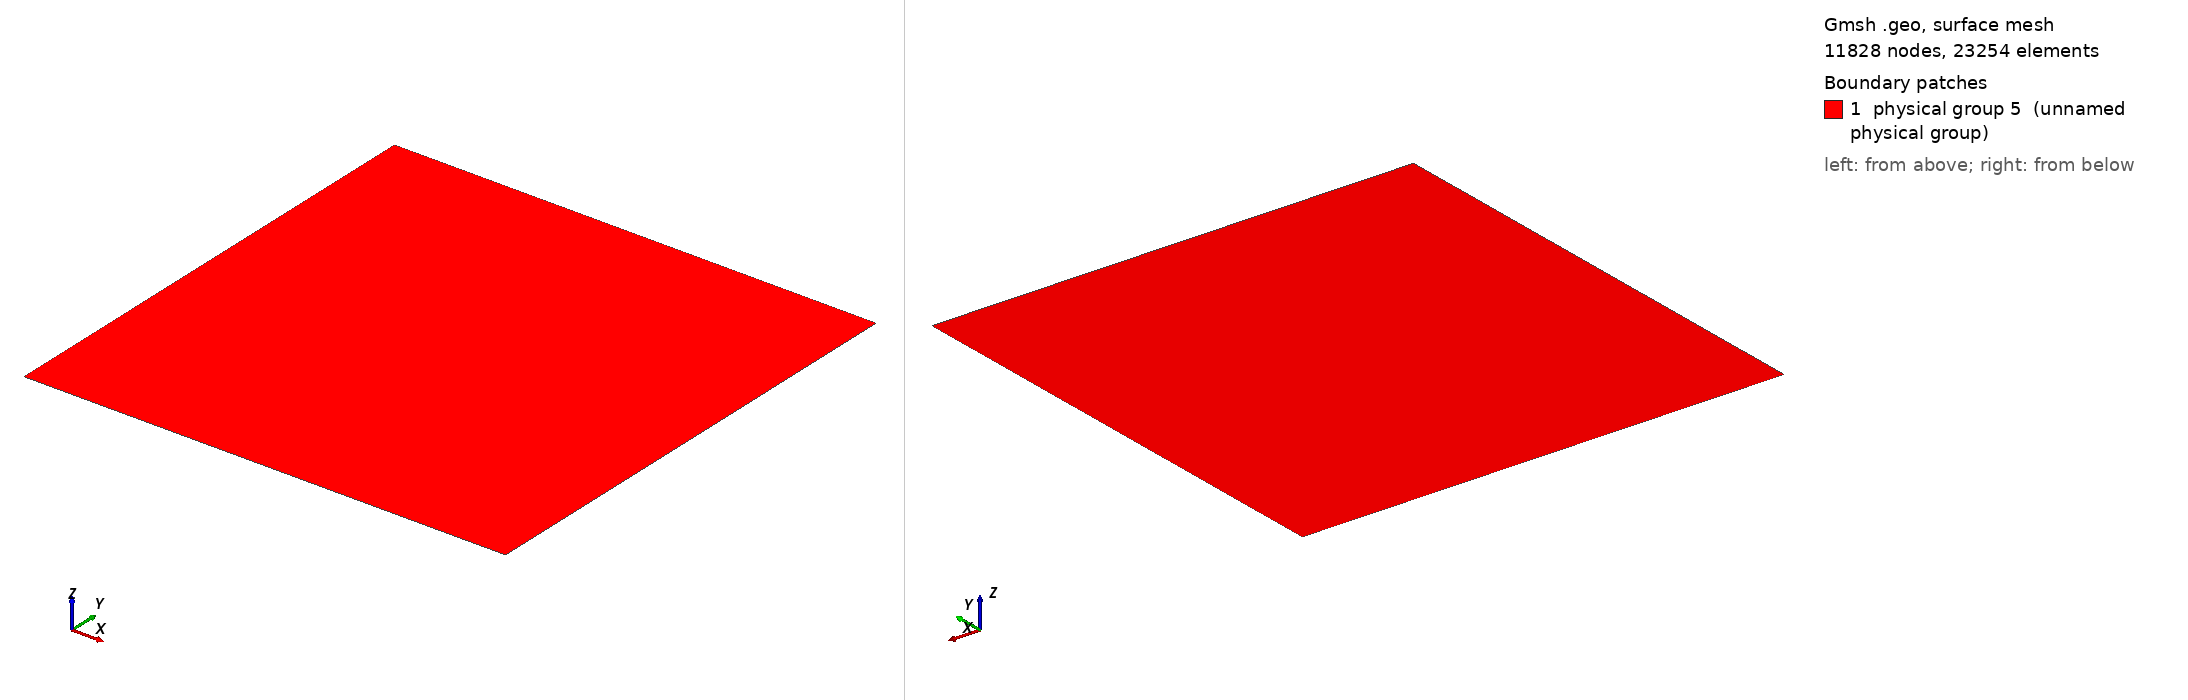

Gmsh geometry script, surface-meshed: 11828 nodes, 23254 surface elements. Boundary patches (legend numbers): 1 physical group 5 (unnamed physical group). Left view from above one corner, right view from below the opposite corner. Legend entries are the model's physical surfaces. The drawing asked Gmsh for element sizes between 1% and 20% of the model's largest extent; the script's own settings can give other sizes.

=== lake2394_d25km_r2500m_fine.geo (drawn) ===
// slabnewt_patch_donuts.geo — core → donut1 → donut2 → coarse

// core → donut1 → donut2 → coarse, compatible with Gmsh 4.4.1

Mesh.Algorithm = 5; // Delaunay

// ---- Mesh sizes ----
lc    = 100.0;   // coarse/global size (outermost)
lcc1  = 40.0;   // inner core size
lcc2  = 20.0;    // donut-1 size (fine ring)
lcc3  = 40.0;   // donut-2 size (blend ring)

// ---- Domain ----
L = 24750.0; //
Point(1) = {0,  0,  0, lc};
Point(2) = {L,  0,  0, lc};
Point(3) = {L,  L,  0, lc};
Point(4) = {0,  L,  0, lc};
Line(1) = {1,2};
Line(2) = {2,3};
Line(3) = {3,4};
Line(4) = {4,1};
Line Loop(10) = {1,2,3,4};
Plane Surface(20) = {10};

// ---- Physical tags ----
Physical Line(1) = {1}; // bottom
Physical Line(2) = {2}; // right
Physical Line(3) = {3}; // top
Physical Line(4) = {4}; // left
Physical Surface(5) = {20}; // single body

// ---- Core + Donut parameters ----
xc = L/2; yc = L/2;
r_core = 1500.0;
annulus1_thickness = 2000.0; // R1..R2 (donut-1)
annulus2_thickness = 2000.0; // R2..R3 (donut-2)

R1 = r_core;
R2 = r_core + annulus1_thickness;
R3 = r_core + annulus1_thickness + annulus2_thickness;

// ===============================
// Core: r <= R1 → lcc1 ; else lc
Field[1] = Ball;
Field[1].XCenter = xc; Field[1].YCenter = yc; Field[1].ZCenter = 0;
Field[1].Radius  = R1;
Field[1].VIn  = lcc1;
Field[1].VOut = lc;

// ===============================
// Donut-1 (R1..R2) → lcc2, else lc
Field[2] = Ball; // outer bound (<= R2 -> lcc2)
Field[2].XCenter = xc; Field[2].YCenter = yc; Field[2].ZCenter = 0;
Field[2].Radius  = R2;
Field[2].VIn  = lcc2;
Field[2].VOut = lc;

Field[3] = Ball; // inner bound (<= R1 -> lc, > R1 -> lcc2)
Field[3].XCenter = xc; Field[3].YCenter = yc; Field[3].ZCenter = 0;
Field[3].Radius  = R1;
Field[3].VIn  = lc;
Field[3].VOut = lcc2;

Field[4] = Max;                // lcc2 in R1..R2, lc elsewhere
Field[4].FieldsList = {2, 3};

// ===============================
// Donut-2 (R2..R3) → lcc3, else lc
Field[6] = Ball; // outer bound (<= R3 -> lcc3)
Field[6].XCenter = xc; Field[6].YCenter = yc; Field[6].ZCenter = 0;
Field[6].Radius  = R3;
Field[6].VIn  = lcc3;
Field[6].VOut = lc;

Field[7] = Ball; // inner bound (<= R2 -> lc, > R2 -> lcc3)
Field[7].XCenter = xc; Field[7].YCenter = yc; Field[7].ZCenter = 0;
Field[7].Radius  = R2;
Field[7].VIn  = lc;
Field[7].VOut = lcc3;

Field[8] = Max;                // lcc3 in R2..R3, lc elsewhere
Field[8].FieldsList = {6, 7};

// ===============================
// Final combo: min(core, donut-1, donut-2)
Field[9] = Min;
Field[9].FieldsList = {1, 4, 8};

Background Field = 9;

// ---- Bounds (4.4.1-safe; avoid Min(a,b,c)) ----
Mesh.CharacteristicLengthMin = lcc2; // pick the smallest explicitly
Mesh.CharacteristicLengthMax = lc;
Mesh.CharacteristicLengthExtendFromBoundary = 0;
